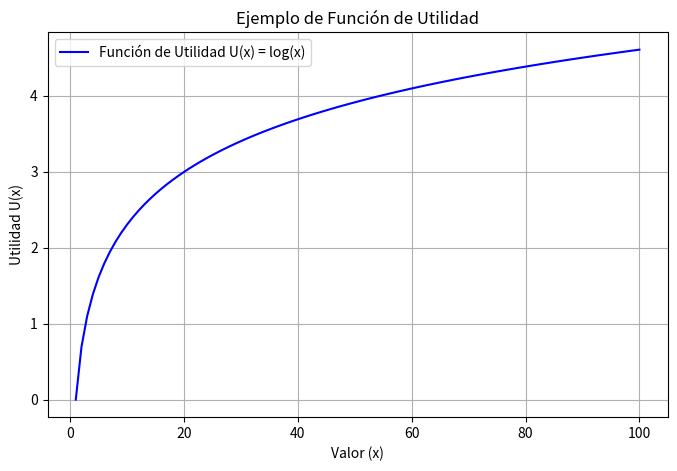

Python code for this plot:
import matplotlib.pyplot as plt  # Importa la librería para crear gráficos
import numpy as np  # Importa la librería para operaciones numéricas, especialmente con arrays

# Definimos una función de utilidad: por ejemplo, una función logarítmica
# que es común en economía para representar aversión al riesgo.
def utilidad_esperada(x):
    return np.log(x)  # Retorna el logaritmo natural del valor 'x'

# Simulamos una serie de valores monetarios
valores = np.linspace(1, 100, 100)  # Genera un array de 100 valores equidistantes entre 1 y 100

# Calculamos la utilidad para cada valor de la serie de valores
utilidades = utilidad_esperada(valores)  # Aplica la función de utilidad a cada valor

# Graficamos la función de utilidad
plt.figure(figsize=(8, 5))  # Define el tamaño de la figura del gráfico
plt.plot(valores, utilidades, label="Función de Utilidad U(x) = log(x)", color='blue')  # Dibuja la gráfica
plt.xlabel("Valor (x)")  # Etiqueta del eje X
plt.ylabel("Utilidad U(x)")  # Etiqueta del eje Y
plt.title("Ejemplo de Función de Utilidad")  # Título del gráfico
plt.grid(True)  # Añade una cuadrícula al gráfico
plt.legend()  # Muestra la leyenda
plt.show()  # Muestra el gráfico
